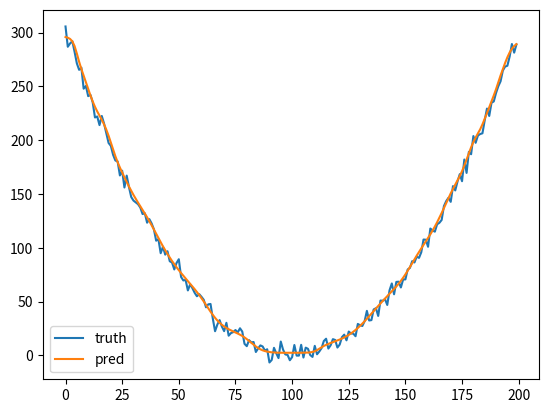
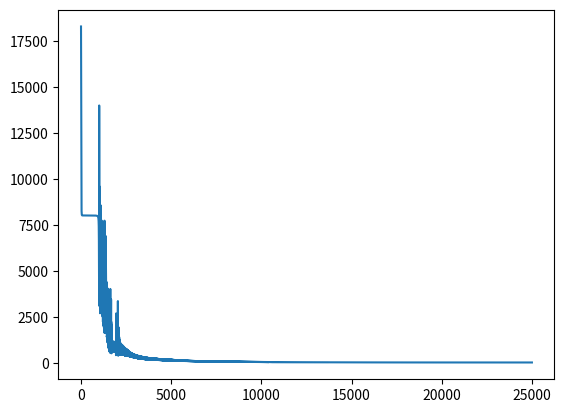

Reproduce these figures in Python, in order.
import math
import numpy as np
import matplotlib.pyplot as plt
from tqdm import tqdm

class Layer:
    def forward(self, x):
        raise NotImplementedError

    def backward(self, grad):
        raise NotImplementedError
    
class GradTensor:

    def __init__(self, params):
        self.params = params
        self.grad = None
    
    def _zero_grad(self):
        self.grad = None
    
class Linear(Layer):
    
    """
    Basic Implementation of the Linear Layer following nn.Linear
    y = xW^T + b
    """

    def __init__(self, in_features, out_features, bias=True):
    
        self.in_features = in_features
        self.out_features = out_features

        ### Initialization to Match nn.Linear ###
        k = 1 / self.in_features

        self.weight = GradTensor(
            np.random.uniform(
                low=-math.sqrt(k),
                high=math.sqrt(k), 
                size=(in_features, out_features)
            )
        )

        self.bias = None
        if bias is not None:
            self.bias = GradTensor(
                np.random.uniform(
                    low=-math.sqrt(k), 
                    high=math.sqrt(k), 
                    size=(1,out_features)
                )
            )

    def forward(self, x):

        # For backprop, dL/dW will need X^t, so save X for future use 
        self.x = x

        # X has shape (B x in_features), w has shape (in_feature x out_features)
        x = x @ self.weight.params

        if self.bias is not None:
            x = x + self.bias.params

        return x
    
    def backward(self, output_grad):

        ### Deriviate w.r.t. W: X^t @ output_grad 
        self.weight.grad = self.x.T @ output_grad

        ### Derivative of Bias is jsut the output grad summed along batch 
        self.bias.grad = output_grad.sum(axis=0, keepdims=True)

        ### We need derivative w.r.t for the next step 
        input_grad = output_grad @ self.weight.params.T

        return input_grad

class MSELoss:

    """
    L = E[(y-y_hat)^2]
    """
    def forward(self, y_pred, y_true):
    
        self.y_pred = y_pred
    
        self.y_true = y_true
    
        return np.mean((y_true - y_pred)**2)
    
    def backward(self):

        batch_size = self.y_pred.shape[0]

        grad = -(2/batch_size) * (self.y_true - self.y_pred)

        return grad
    
class Sigmoid:
    def forward(self, x):

        self.x = x

        return 1 / (1 + np.exp(-x))
    
    def backward(self, output_grad):

        sigmoid_x = self.forward(self.x)

        sigmoid_grad = sigmoid_x * (1 - sigmoid_x)

        input_grad = sigmoid_grad * output_grad
        
        return input_grad

    
class NeuralNetwork:
    
    """
    The most basic Neural Network Ever!
    """
    def __init__(self):

        self.layers = []
        
    def add(self, layer):
        self.layers.append(layer)
    
    def __call__(self, input):
        return self.forward(input)
    
    def forward(self, input):
        for layer in self.layers:
            input = layer.forward(input)
        return input

    def backward(self, output_grad):
        for layer in reversed(self.layers):
            output_grad = layer.backward(output_grad)

    def parameters(self):
        parameters = []
        for layer in self.layers:
            if isinstance(layer, Linear):
                parameters.append(layer.weight)
                if layer.bias is not None:
                    parameters.append(layer.bias)
        return parameters
    
class SGD:
    def __init__(self, parameters, lr):
        self.parameters = parameters
        self.lr = lr
    
    def step(self):
        for param in self.parameters:
            assert param.grad.shape == param.params.shape, "Something has gone horribly wrong"
            param.params -= param.grad * self.lr

    def zero_grad(self):
        for param in self.parameters:
            param.grad = None

    
x_train = np.arange(-10,10,0.1).reshape(-1,1)
y_train = 3*x_train**2 + 2 + np.random.normal(scale=5, size=(x_train.shape[0], x_train.shape[1]))

network = NeuralNetwork()
network.add(Linear(1,32))
network.add(Sigmoid())
network.add(Linear(32,64))
network.add(Sigmoid())
network.add(Linear(64,64))
network.add(Sigmoid())
network.add(Linear(64,32))
network.add(Sigmoid())
network.add(Linear(32,1))

loss_func = MSELoss()
optimizer = SGD(network.parameters(), 1e-3)

losses = []
for idx in tqdm(range(25000)):
    output = network(x_train)

    loss = loss_func.forward(output, y_train)
    loss_grad = loss_func.backward()
    network.backward(loss_grad)
    optimizer.step()
    optimizer.zero_grad()
    losses.append(loss)

    if idx % 250 == 0:
        print("Loss:", loss)
pred = network(x_train)

plt.plot(y_train, label="truth")
plt.plot(pred, label="pred")
plt.legend()
plt.show()

plt.plot(losses)
plt.show()

# import numpy as np
# import matplotlib.pyplot as plt
# from tqdm import tqdm


# class Layer:
#     def forward(self, x):
#         raise NotImplementedError
    
#     def backward(self, grad):
#         raise NotImplementedError

# import math
# class Linear(Layer):
#     def __init__(self, in_features, out_features, bias=True):
#         self.w = np.random.uniform(
#                 low=-math.sqrt(1/in_features),
#                 high=math.sqrt(1/in_features), 
#                 size=(in_features, out_features)
#             )
#         self.w_grad = np.zeros_like(self.w)
#         self.bias = bias
#         if bias:
#             self.b =  np.random.uniform(
#                 low=-math.sqrt(1/in_features),
#                 high=math.sqrt(1/in_features), 
#                 size=(1, out_features)
#             )
#             self.b_grad = np.zeros_like(self.b)
#         else:
#             self.b = np.zeros((1, out_features))
#             self.b_grad = None  # No gradient if bias is disabled

#     def forward(self, x):
#         self.x = x  # Save input for backprop
#         output = x @ self.w + self.b
#         return output

#     def backward(self, output_grad):
#         self.w_grad = self.x.T @ output_grad
#         if self.bias:
#             self.b_grad = output_grad.sum(axis=0, keepdims=True)
#         return output_grad @ self.w.T  # Input gradient


# class Sigmoid(Layer):
#     def forward(self, x):
#         self.out = 1 / (1 + np.exp(-x))
#         return self.out
    
#     def backward(self, output_grad):
#         return output_grad * self.out * (1 - self.out)


# class MSELoss:
#     def forward(self, y_pred, y_true):
#         self.y_pred = y_pred
#         self.y_true = y_true
#         return np.mean((y_true - y_pred) ** 2)
    
#     def backward(self):
#         return -2 * (self.y_true - self.y_pred) / self.y_pred.shape[0]


# class NeuralNetwork:
#     def __init__(self):
#         self.layers = []
    
#     def add(self, layer):
#         self.layers.append(layer)
    
#     def forward(self, x):
#         for layer in self.layers:
#             x = layer.forward(x)
#         return x
    
#     def backward(self, grad):
#         for layer in reversed(self.layers):
#             grad = layer.backward(grad)
    
#     def parameters(self):
#         params = []
#         for layer in self.layers:
#             if isinstance(layer, Linear):
#                 params.append((layer.w, layer.w_grad))
#                 if layer.bias:
#                     params.append((layer.b, layer.b_grad))
#         return params


# class SGD:
#     def __init__(self, network, lr=0.001):
#         self.network = network
#         self.lr = lr
    
#     def step(self):
#         for param, grad in self.network.parameters():
#             param -= self.lr * grad
    
#     def zero_grad(self):
#         for layer in self.network.layers:
#             if isinstance(layer, Linear):
#                 layer.w_grad.fill(0)
#                 if layer.bias:
#                     layer.b_grad.fill(0)


# class LinearScheduler:
#     def __init__(self, optimizer, total_steps, warmup_steps):
#         self.optimizer = optimizer
#         max_lr = optimizer.lr
#         self.schedule = np.concatenate([
#             np.linspace(0, max_lr, warmup_steps),
#             np.linspace(max_lr, 0, total_steps - warmup_steps)
#         ])
#         self.step_count = 0
    
#     def step(self):
#         self.optimizer.lr = self.schedule[self.step_count]
#         self.step_count += 1


# def train(network, x_train, y_train, loss_fn, optimizer, scheduler=None, epochs=25000):
#     losses = []
#     for epoch in tqdm(range(epochs)):
#         # Forward pass
#         y_pred = network.forward(x_train)
#         loss = loss_fn.forward(y_pred, y_train)
        
#         # Backward pass
#         loss_grad = loss_fn.backward()
#         network.backward(loss_grad)
        
#         # Optimization step
#         optimizer.step()
#         if scheduler:
#             scheduler.step()
#         optimizer.zero_grad()
        
#         losses.append(loss)
#         if epoch % 250 == 0:
#             print(f"Epoch {epoch}, Loss: {loss:.6f}")
    
#     return losses


# if __name__ == "__main__":
#     # Data
#     x_train = np.arange(-10, 10, 0.1).reshape(-1, 1)
#     y_train = 3 * x_train**2 + 2 + np.random.normal(scale=5, size=x_train.shape)

#     # Model
#     net = NeuralNetwork()
#     net.add(Linear(1, 32))
#     net.add(Sigmoid())
#     net.add(Linear(32, 64))
#     net.add(Sigmoid())
#     net.add(Linear(64, 64))
#     net.add(Sigmoid())
#     net.add(Linear(64, 32))
#     net.add(Sigmoid())
#     net.add(Linear(32, 1))

#     # Training setup
#     loss_fn = MSELoss()
#     optimizer = SGD(net, lr=1e-3)
#     scheduler = LinearScheduler(optimizer, total_steps=25000, warmup_steps=2500)

#     # Train
#     losses = train(net, x_train, y_train, loss_fn, optimizer, scheduler)

#     # Visualize
#     y_pred = net.forward(x_train)
#     plt.plot(y_train, label="Truth")
#     plt.plot(y_pred, label="Prediction")
#     plt.legend()
#     plt.show()

#     plt.plot(losses, label="Loss")
#     plt.legend()
#     plt.show()
